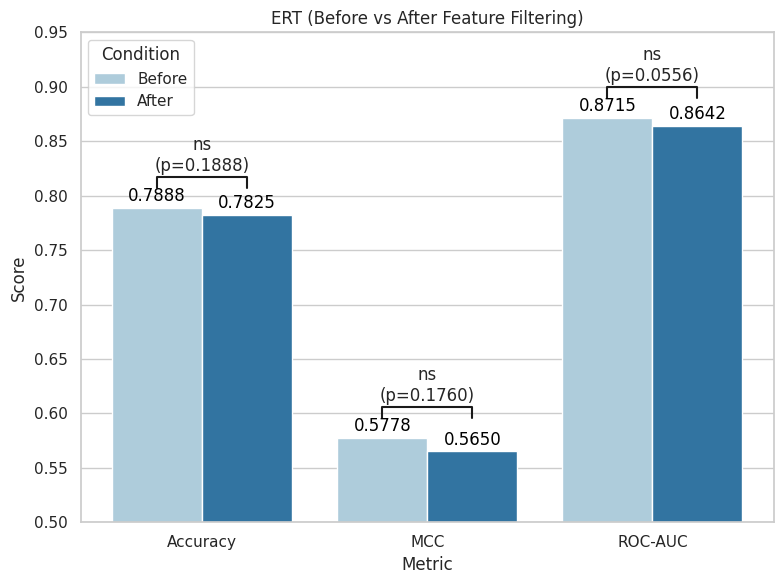

This figure's Python source: (Note: this script raises an exception after producing the figure.)
import matplotlib.pyplot as plt
import seaborn as sns
import pandas as pd

# Performance metrics and comparison results
metrics = ['Accuracy', 'MCC', 'ROC-AUC']
before = [0.7888, 0.5778, 0.8715]
after = [0.7825, 0.5650, 0.8642]
p_values = [0.1888, 0.1760, 0.0556]

# Significance symbol function
def get_significance(p):
    if p < 0.001:
        return '***'
    elif p < 0.01:
        return '**'
    elif p < 0.05:
        return '*'
    else:
        return 'ns'

# Create DataFrame
data = pd.DataFrame({
    'Metric': metrics * 2,
    'Score': before + after,
    'Condition': ['Before'] * 3 + ['After'] * 3
})

# Style settings
sns.set(style="whitegrid")
plt.figure(figsize=(8, 6))
ax = sns.barplot(data=data, x='Metric', y='Score', hue='Condition', palette='Paired')

# Add values on top of bars
for container in ax.containers:
    ax.bar_label(container, fmt='%.4f', label_type='edge', padding=2, fontsize=12, color='black')

# Add significance annotations
for i, p in enumerate(p_values):
    x1, x2 = i - 0.2, i + 0.2
    y, h = max(before[i], after[i]) + 0.018, 0.01
    sig = get_significance(p)
    plt.plot([x1, x1, x2, x2], [y, y + h, y + h, y], lw=1.5, c='k')
    plt.text((x1 + x2) / 2, y + h + 0.002,
        f'{sig}\n(p={p:.4f})',
        ha='center', va='bottom', fontsize=12)

plt.ylim(0.5, 0.95)
plt.title('ERT (Before vs After Feature Filtering)')
plt.tight_layout()
plt.savefig("C:/Users/LG_LAB/Desktop/SSELCPP/Allfeatures/compare/barplot/ERT_filtering_comparison_5fold.png", dpi=300)
plt.show()
